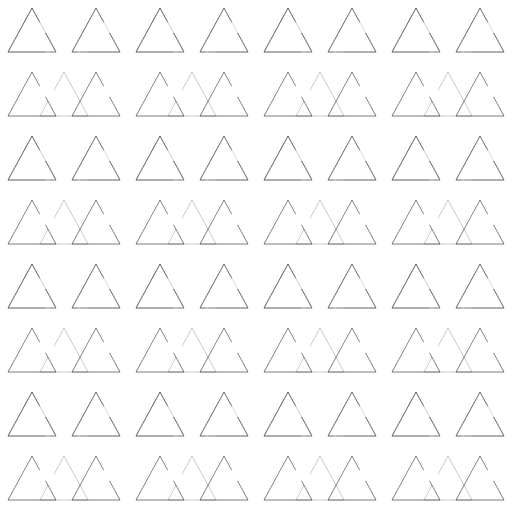
t = 0.00 s
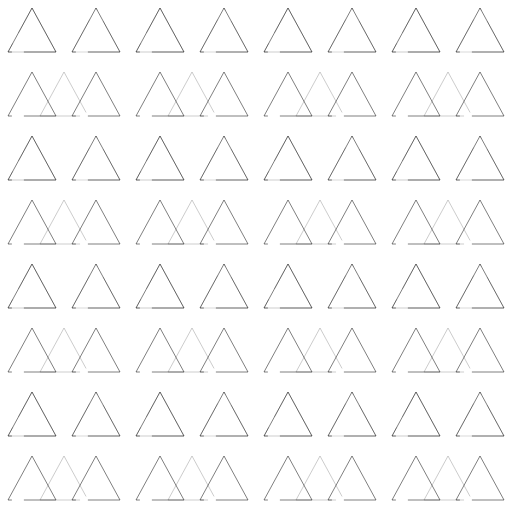
t = 1.00 s
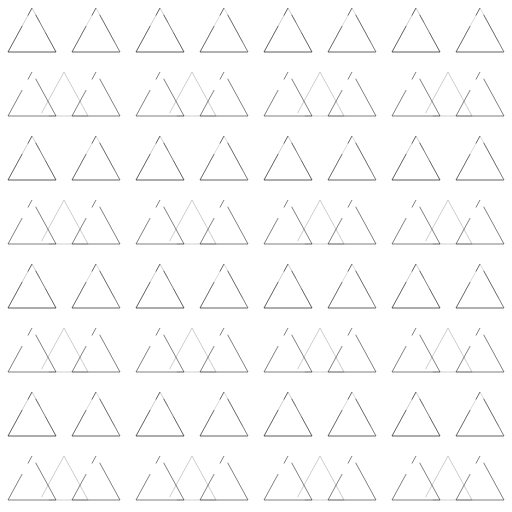
t = 1.69 s
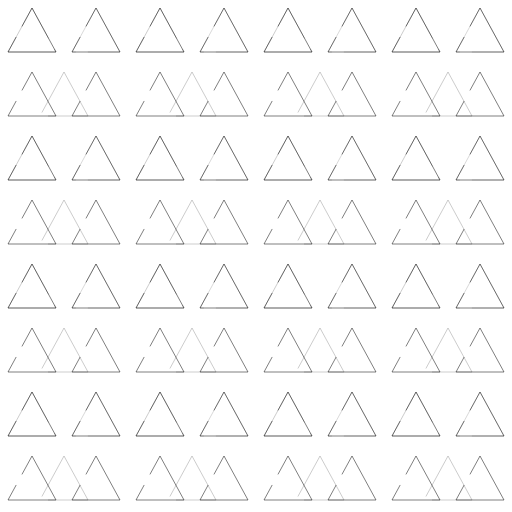
t = 2.50 s
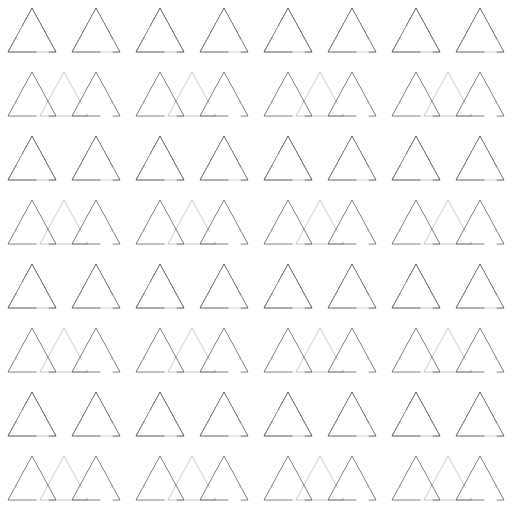
t = 3.38 s
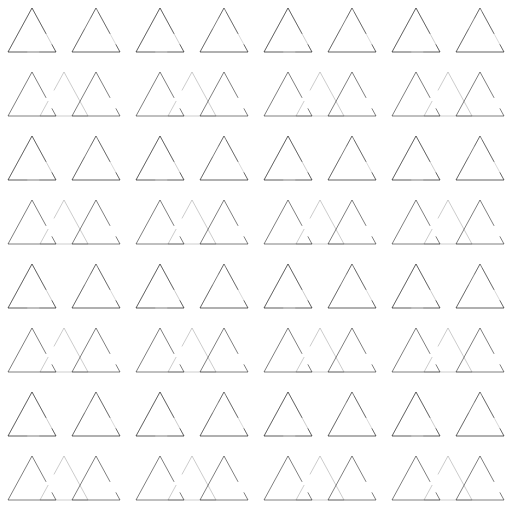
t = 4.20 s

The animated SVG that drew these frames (rendered in a browser with its animation timeline set to each time). Animation: 4 SMIL elements (animate=4); one cycle of 5.00 s, repeats indefinitely.

<?xml version="1.0" encoding="UTF-8"?>
<svg width="1024" height="1024" viewBox="0 0 1024 1024" xmlns="http://www.w3.org/2000/svg">
  <!-- Transparent background for overlay -->
  <rect width="1024" height="1024" fill="none"/>
  
  <!-- Animated triangles grid with single traveling gap -->
  <defs>
    <!-- Main triangle pattern -->
    <pattern id="triangleGridAnim" width="128" height="128" patternUnits="userSpaceOnUse">
      <polygon points="64,16 16,104 112,104" 
               fill="none" 
               stroke="#000000" 
               stroke-opacity="0.5"
               stroke-width="2"
               stroke-dasharray="240 24"
               stroke-dashoffset="0">
        <animate attributeName="stroke-dashoffset" 
                 values="0;264;0" 
                 dur="4s" 
                 repeatCount="indefinite"/>
      </polygon>
    </pattern>
    
    <!-- Mixed orientation pattern for variety -->
    <pattern id="triangleGridMixed" width="256" height="256" patternUnits="userSpaceOnUse">
      <!-- Upward triangles -->
      <polygon points="64,16 16,104 112,104" 
               fill="none" 
               stroke="#000000" 
               stroke-opacity="0.4"
               stroke-width="2"
               stroke-dasharray="240 24"
               stroke-dashoffset="66">
        <animate attributeName="stroke-dashoffset" 
                 values="66;330;66" 
                 dur="4.5s" 
                 repeatCount="indefinite"/>
      </polygon>
      <polygon points="192,16 144,104 240,104" 
               fill="none" 
               stroke="#000000" 
               stroke-opacity="0.3"
               stroke-width="2"
               stroke-dasharray="240 24"
               stroke-dashoffset="132">
        <animate attributeName="stroke-dashoffset" 
                 values="132;396;132" 
                 dur="5s" 
                 repeatCount="indefinite"/>
      </polygon>
      
      <!-- Downward triangles -->
      <polygon points="128,144 80,232 176,232" 
               fill="none" 
               stroke="#000000" 
               stroke-opacity="0.4"
               stroke-width="2"
               stroke-dasharray="240 24"
               stroke-dashoffset="198">
        <animate attributeName="stroke-dashoffset" 
                 values="198;462;198" 
                 dur="4.2s" 
                 repeatCount="indefinite"/>
      </polygon>
    </pattern>
  </defs>
  
  <!-- Layer patterns for complex triangular effects -->
  <rect width="1024" height="1024" fill="url(#triangleGridAnim)"/>
  <rect width="1024" height="1024" fill="url(#triangleGridMixed)" opacity="0.5"/>
</svg>
